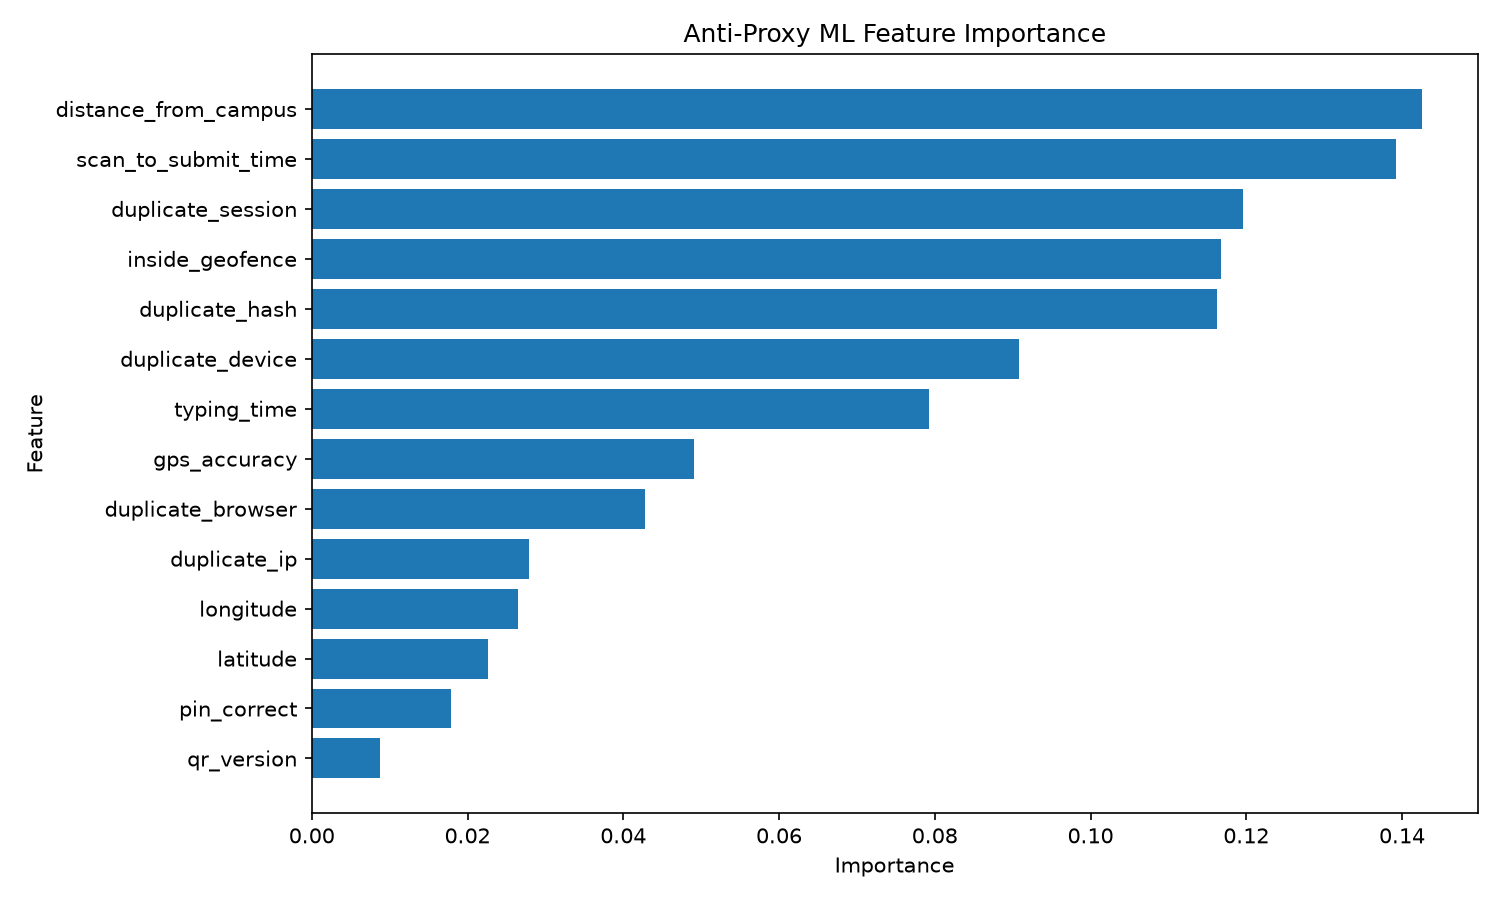

Values plotted in this chart, from the file beside it:
feature, importance
distance_from_campus, 0.1426
scan_to_submit_time, 0.1392
duplicate_session, 0.1196
inside_geofence, 0.1168
duplicate_hash, 0.1162
duplicate_device, 0.09087
typing_time, 0.0792
gps_accuracy, 0.04904
duplicate_browser, 0.04282
duplicate_ip, 0.02788
longitude, 0.0265
latitude, 0.02265
pin_correct, 0.0179
qr_version, 0.008721
